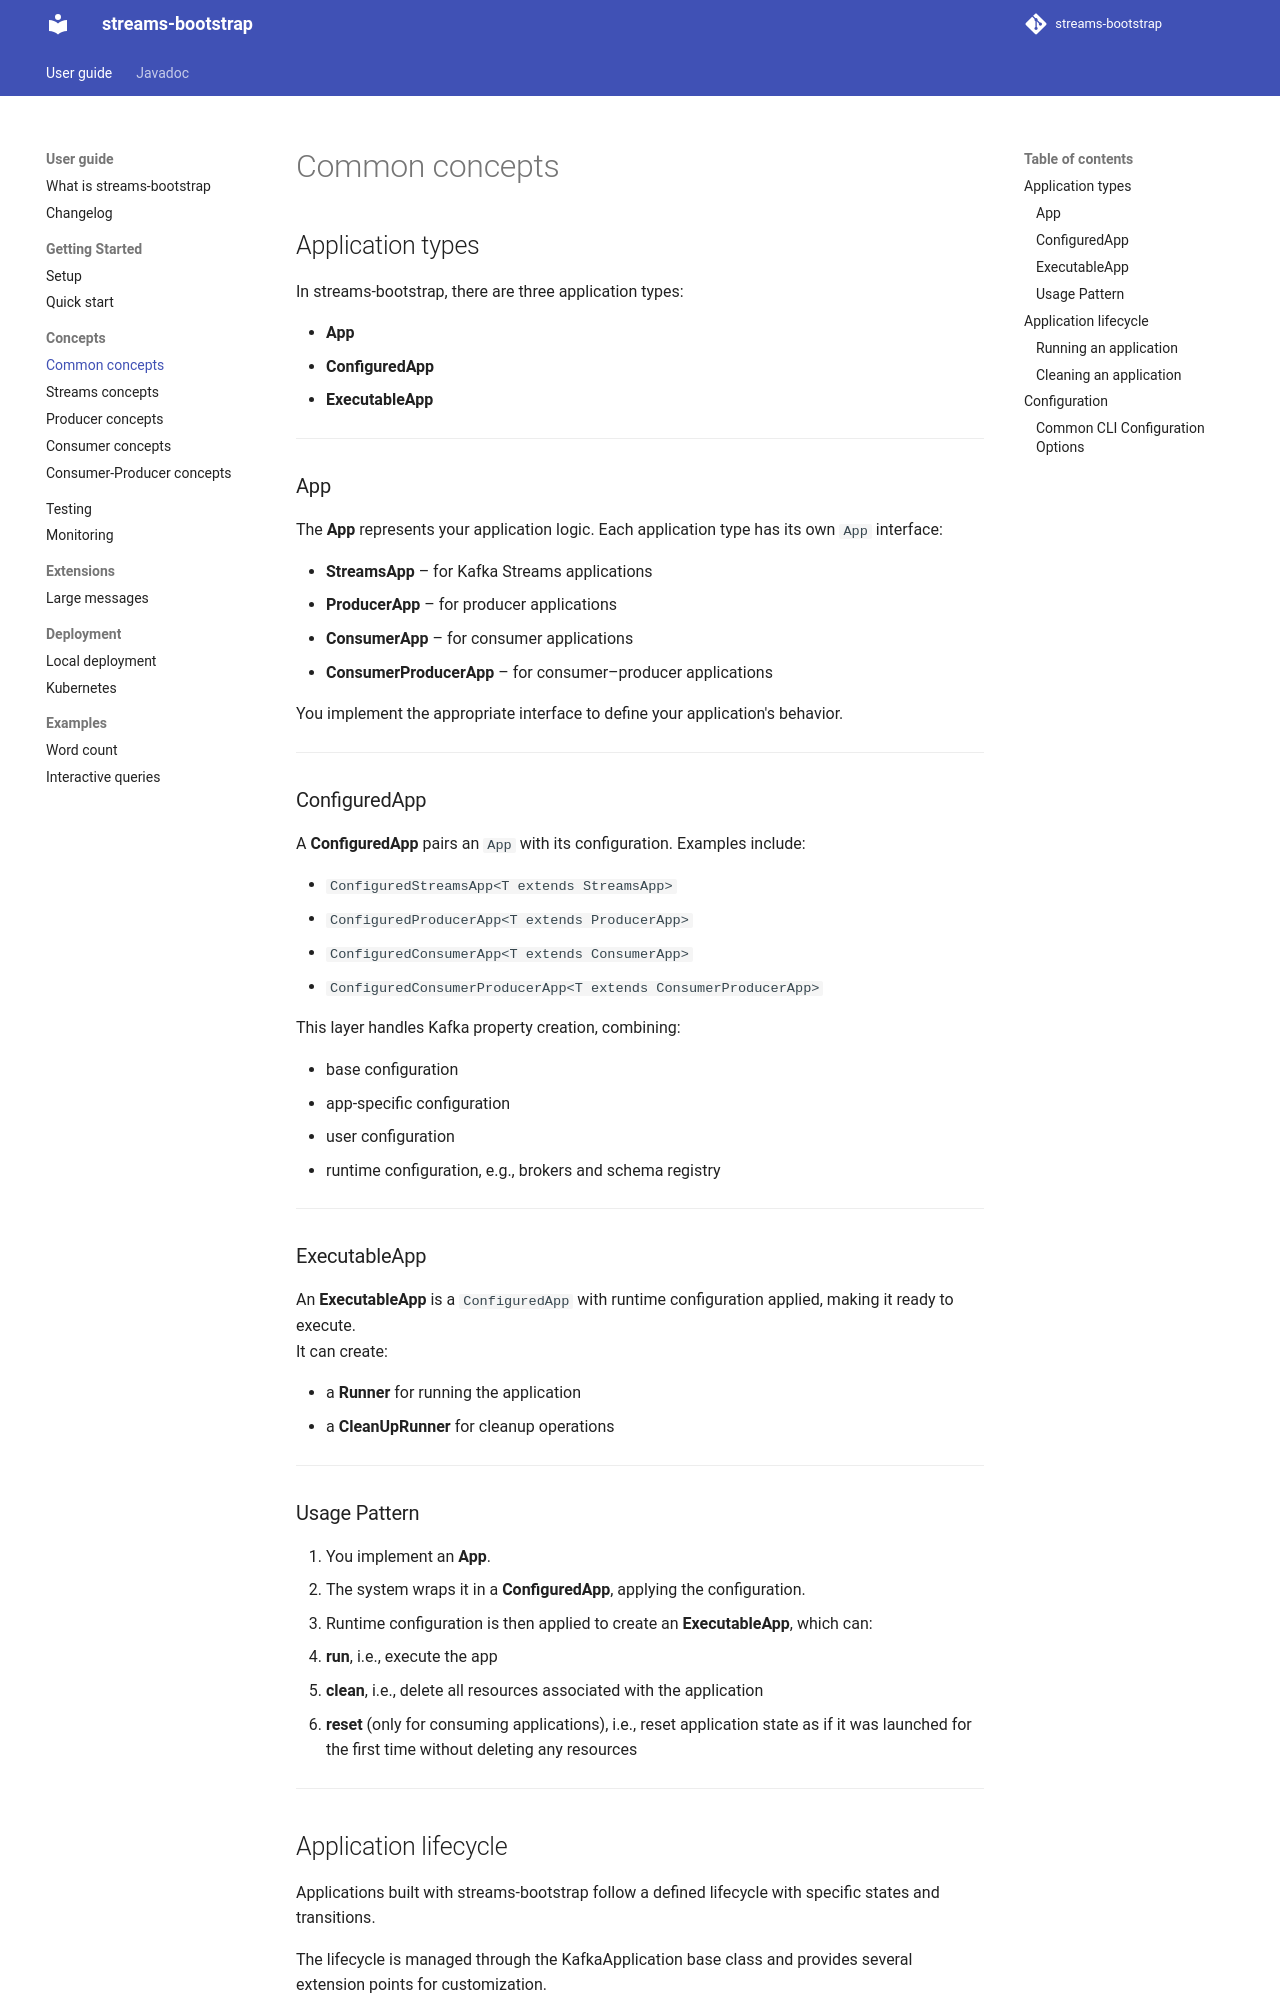

repository: bakdata/streams-bootstrap · page: 7.5/user/concepts/common/index.html · generator: mkdocs

# Common concepts

## Application types

In streams-bootstrap, there are three application types:

- **App**
- **ConfiguredApp**
- **ExecutableApp**

---

### App

The **App** represents your application logic. Each application type has its own `App` interface:

- **StreamsApp** – for Kafka Streams applications
- **ProducerApp** – for producer applications
- **ConsumerApp** – for consumer applications
- **ConsumerProducerApp** – for consumer–producer applications

You implement the appropriate interface to define your application's behavior.

---

### ConfiguredApp

A **ConfiguredApp** pairs an `App` with its configuration. Examples include:

- `ConfiguredStreamsApp<T extends StreamsApp>`
- `ConfiguredProducerApp<T extends ProducerApp>`
- `ConfiguredConsumerApp<T extends ConsumerApp>`
- `ConfiguredConsumerProducerApp<T extends ConsumerProducerApp>`

This layer handles Kafka property creation, combining:

- base configuration
- app-specific configuration
- user configuration
- runtime configuration, e.g., brokers and schema registry

---

### ExecutableApp

An **ExecutableApp** is a `ConfiguredApp` with runtime configuration applied, making it ready to execute.  
It can create:

- a **Runner** for running the application
- a **CleanUpRunner** for cleanup operations

---

### Usage Pattern

1. You implement an **App**.
2. The system wraps it in a **ConfiguredApp**, applying the configuration.
3. Runtime configuration is then applied to create an **ExecutableApp**, which can:

- **run**, i.e., execute the app
- **clean**, i.e., delete all resources associated with the application
- **reset** (only for consuming applications), i.e., reset application state as if it was launched for the first time
  without deleting any resources

---
